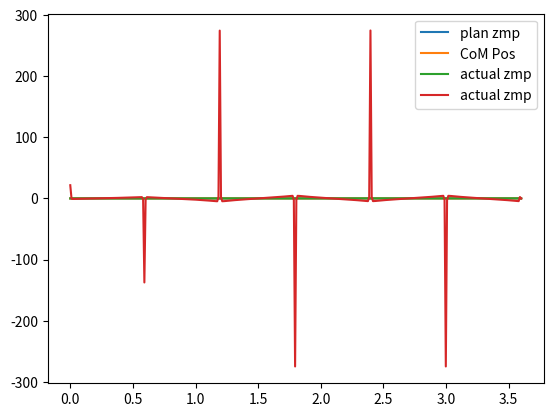

Write the Python code that produced this figure.
import matplotlib.pyplot as plt
import numpy as np
from scipy import linalg as sci
from scipy.optimize import fsolve

T_supp = 0.6
speed = 0.1
zc = 0.6
g = 9.81
dt = 0.01
steps = 6
N = int(T_supp * steps / dt + 1)
t = np.linspace(0, steps * T_supp, int(steps * T_supp / dt) + 1)

# Creating p_ref

top = [0.18 for x in range(int(T_supp / dt))]
bot = [0 for x in range(int(T_supp / dt))]

p_ref_y = [0.09 for x in range(int(T_supp / dt))]
for i in range(int(steps)):
    p_ref_y = p_ref_y + top + bot


def ricatti(x):
    x = x.reshape((3, 3))
    return (A.T @ x @ A + C.T @ Q @ C - A.T @ x @ B @ np.linalg.inv(R + B.T @ x @ B) @ B.T @ x @ A - x).ravel()


p_ref_y = np.array(p_ref_y).reshape((len(p_ref_y), 1))

# defining State Space Matrices
A = np.array([[1, dt, dt ** 2 / 2],
              [0, 1, dt],
              [0, 0, 1]])

B = np.array([[dt ** 3 / 6],
              [dt ** 2 / 2],
              [dt]])
C = np.array([[1, 0, -zc / g]])

Q = 1 * np.identity(1)
R = 1e-8 * np.identity(1)

ha = np.identity(3)
X = fsolve(ricatti, ha.ravel())
X = X.reshape((3, 3))
K = sci.inv(B.T @ X @ B + R) @ (B.T @ X @ A)
f = np.zeros((int(T_supp * steps / dt + 1), 1))

foo = sci.inv(B.T @ X @ B + R)
bar = (A - B @ K).T

for i in range(1, int(T_supp * steps / dt + 1) + 1):
    f_i = foo @ B.T @ np.linalg.matrix_power(bar, i - 1) @ C.T @ Q
    f[i - 1] = f_i
    # f.append(f_i)

X = np.zeros(((N, 3, 1)))
X[0, 0, 0] = 0.09
# print(X)
# print(K)
p_actual = np.zeros((1, N))
UHistory = np.zeros((1, N))
for index, val in enumerate(t):
    if index == N - 1:
        break
    u_k = -K @ X[index] + f.T @ p_ref_y[index + 1:index + N + 1, 0]
    X[index + 1] = A @ X[index] + B @ u_k

    p_actual[0, index] = C @ X[index]
    UHistory[0, index] = u_k
# print(X[:,0])
plt.plot(t, p_ref_y[0:360], label='plan zmp')
plt.plot(t[0:360], X[:, 0], label='CoM Pos')
# plt.plot(t[0:360],X[:,1],label = 'CoM Vel')
plt.plot(t[0:360], p_actual.T, label='actual zmp')
plt.plot(t[0:360], UHistory.T, label='actual zmp')
plt.legend()
plt.show()
